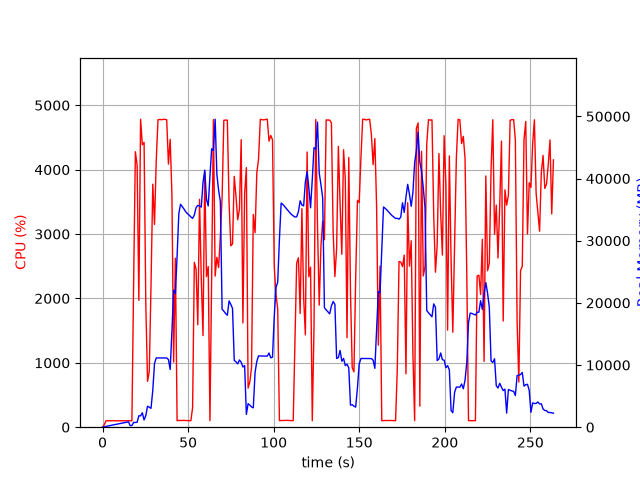

The data file committed next to this chart (first rows):
elapsed_time, nproc, cpu, mem_real, mem_virtual
4.935264587402344e-05, 1, 0.0, 10.4, 3186
1.008, 1, 38.7, 55.45, 176
2.017, 1, 99.1, 130.7, 296
3.027, 1, 100.0, 188.7, 348
4.037, 1, 100.1, 246.7, 426
5.046, 1, 99.1, 302.7, 474
6.055, 1, 101.1, 352.7, 530
7.065, 1, 99.0, 404.7, 594
8.074, 1, 101.1, 460.7, 674
9.084, 1, 99.0, 518.7, 682
10.09, 1, 100.0, 576.7, 778
11.1, 1, 100.2, 634.7, 890
12.11, 1, 99.0, 690.7, 890
13.12, 1, 100.1, 746.7, 1018
14.13, 1, 100.1, 804.7, 1028
15.14, 1, 100.1, 860.7, 1028
16.15, 1, 100.0, 263.3, 1700
17.16, 1, 100.1, 263.3, 1700
18.17, 1, 2255, 775.6, 5557
19.19, 1, 4278, 756.6, 5941
20.2, 1, 4070, 787.4, 5941
21.22, 1, 1970, 1840, 7733
22.23, 1, 4782, 1824, 7733
23.25, 1, 4387, 2321, 9281
24.27, 1, 4423, 1161, 9281
25.29, 1, 1900, 1869, 9793
26.29, 1, 711.9, 3376, 9793
27.3, 1, 863.1, 3222, 9793
28.31, 1, 2186, 3028, 9793
29.36, 1, 3774, 5919, 13633
30.36, 1, 3149, 10248, 23391
31.38, 1, 4142, 11146, 23391
32.4, 1, 4775, 11145, 23391
33.42, 1, 4779, 11144, 23391
34.44, 1, 4776, 11143, 23391
35.45, 1, 4780, 11138, 23391
36.47, 1, 4781, 11135, 23391
37.49, 1, 4774, 11134, 23391
38.51, 1, 4086, 10878, 23391
39.52, 1, 4471, 9280, 24080
40.54, 1, 3618, 15368, 39112
41.54, 1, 1011, 22044, 39112
42.56, 1, 2625, 21529, 59592
43.57, 1, 100.2, 27548, 59592
44.57, 1, 105.3, 34345, 59592
45.58, 1, 104.2, 35860, 59592
46.59, 1, 104.2, 35482, 59592
47.59, 1, 106.3, 35094, 59592
48.6, 1, 103.2, 34661, 59592
49.61, 1, 103.2, 34348, 59592
50.62, 1, 101.3, 34121, 59592
51.62, 1, 101.3, 33818, 59592
52.63, 1, 306.0, 33597, 59592
53.64, 1, 2561, 34133, 59592
54.66, 1, 2452, 35315, 59592
55.66, 1, 1591, 35674, 59592
56.68, 1, 3539, 35585, 59592
57.7, 1, 2305, 35409, 84168
58.71, 1, 1423, 39368, 84168
59.73, 1, 3967, 41343, 84168
... 201 more rows
